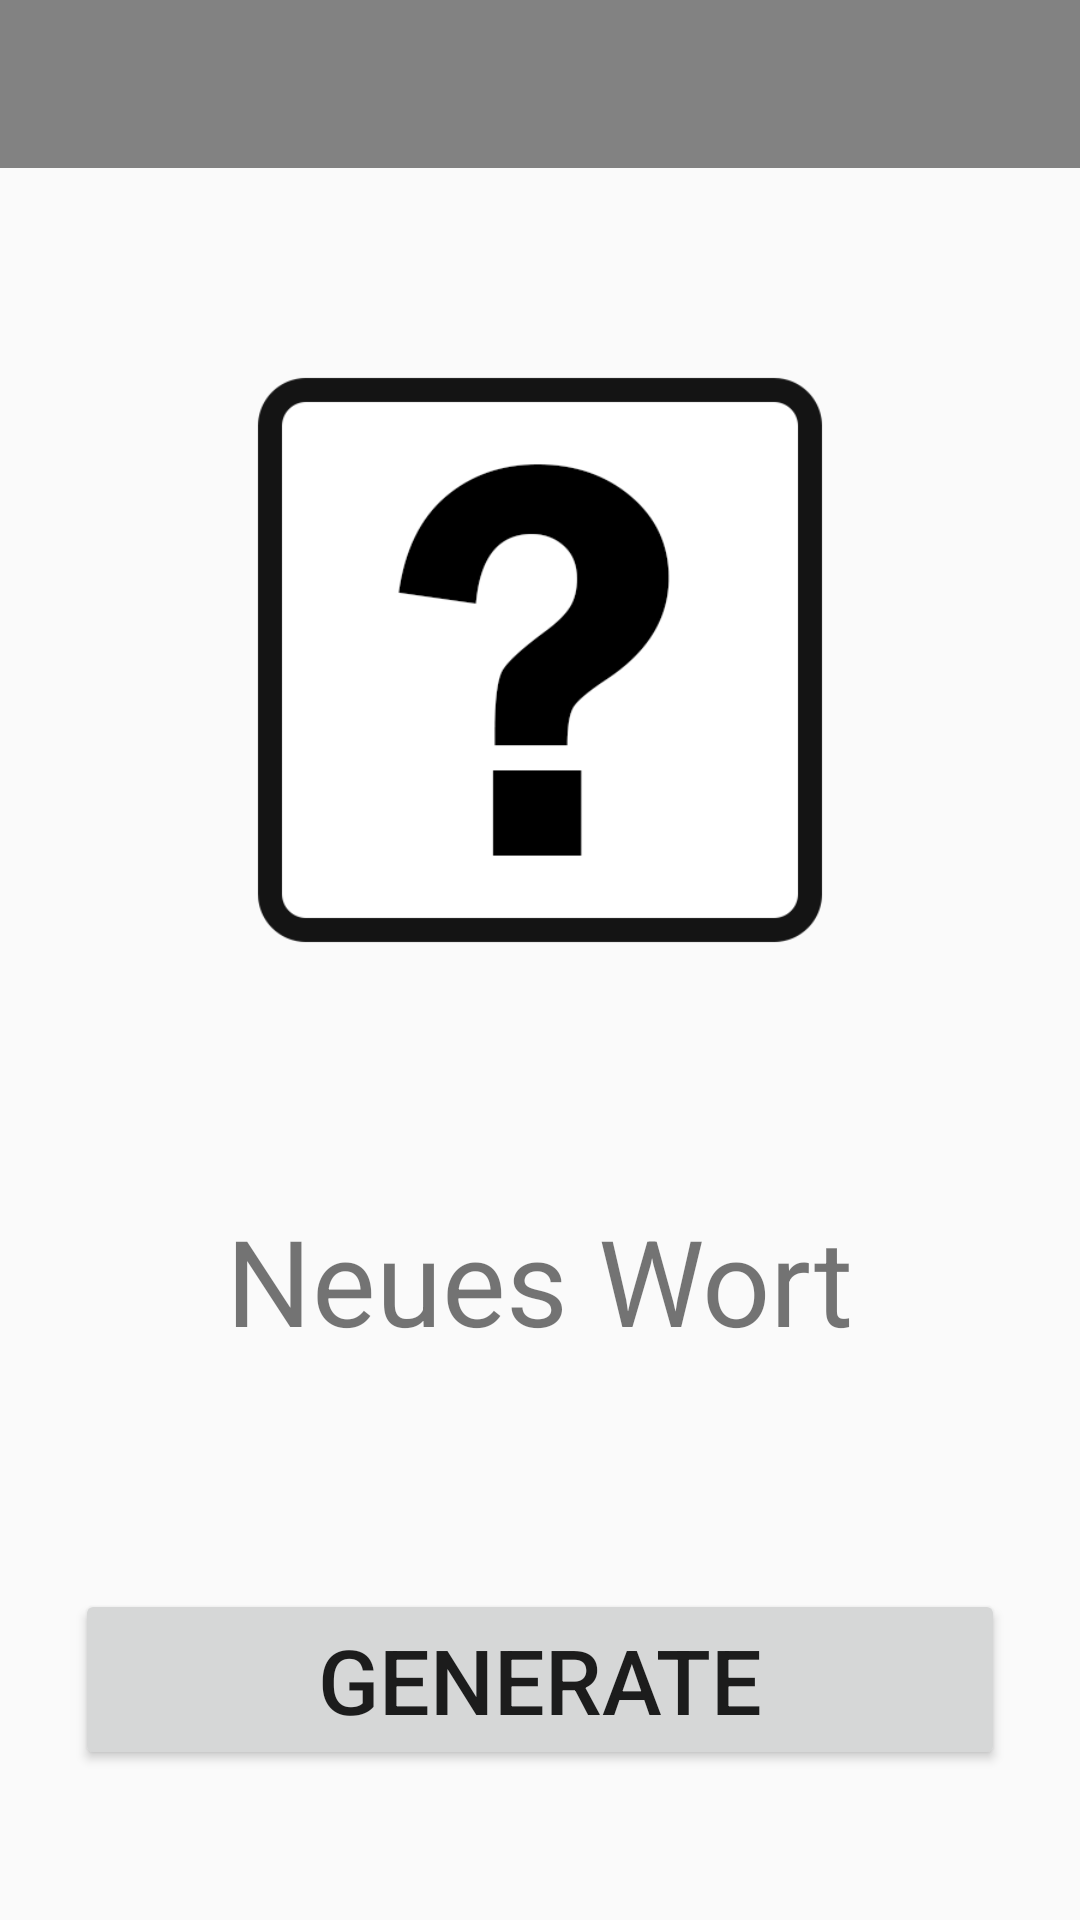

Produce the Android XML layout that renders to this screen, including the resource entries it uses.
<!-- AndroidManifest.xml: application theme Theme.AppCompat.Light.NoActionBar -->
<!-- res/layout/activity_generator.xml -->
<?xml version="1.0" encoding="utf-8"?>
<RelativeLayout
    xmlns:android="http://schemas.android.com/apk/res/android"
    xmlns:app="http://schemas.android.com/apk/res-auto"
    xmlns:tools="http://schemas.android.com/tools"
    android:layout_width="match_parent"
    android:layout_height="match_parent"
    android:orientation="vertical"
    tools:context="com.example.willy.activitygenerator.Generator"
    tools:layout_editor_absoluteY="25dp">

    <android.support.v7.widget.Toolbar
        android:background="#828282"
        android:id="@+id/main_toolbar"
        android:layout_width="match_parent"
        android:layout_height="wrap_content">
    </android.support.v7.widget.Toolbar>

    <Button
        android:textSize="30sp"
        android:id="@+id/button_generate"
        android:layout_width="match_parent"
        android:layout_height="wrap_content"
        android:layout_alignParentBottom="true"
        android:layout_centerHorizontal="true"
        android:layout_marginBottom="50dp"
        android:layout_marginRight="50dp"
        android:gravity="center"
        android:text="@string/generate"
 />

    

    <TextView
        android:id="@+id/textView_newWord"
        android:textSize="40sp"
        android:textAlignment="center"
        android:layout_width="wrap_content"
        android:layout_height="wrap_content"
        android:layout_centerHorizontal="true"
        android:layout_marginTop="400dp"
        android:text="@string/new_word" />

    <ImageView
        android:layout_centerHorizontal="true"
        android:layout_marginTop="120dp"
        android:id="@+id/imageView_todo"
        android:layout_width="200dp"
        android:layout_height="200dp"

        app:srcCompat="@drawable/ic_nojob" />

</RelativeLayout>
<!-- resources referenced by this layout -->
<resources>
  <!-- drawable ic_nojob: png bitmap (drawable, 14846 bytes) -->
  <string name="generate">generate</string>
  <string name="new_word">Neues Wort</string>
</resources>
